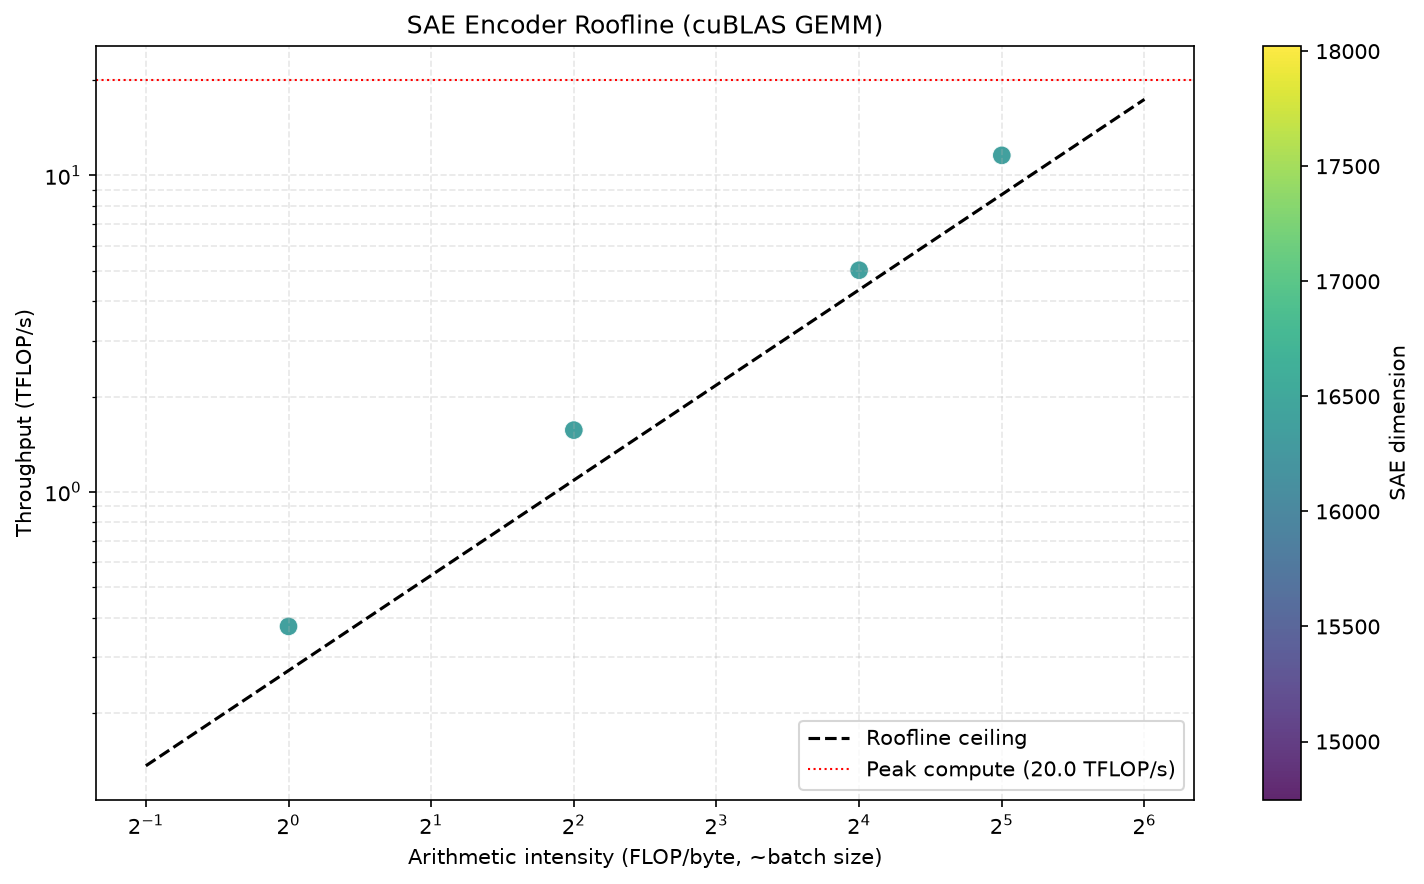

The file beside this chart, header and first rows:
batch, hidden, sae, TFLOP/s, GB/s, ms
1, 4096, 16384, 0.3752, 375.2, 0.3577
4, 4096, 16384, 1.566, 1566, 0.3428
16, 4096, 16384, 5.017, 5017, 0.428
32, 4096, 16384, 11.58, 11579, 0.3709
